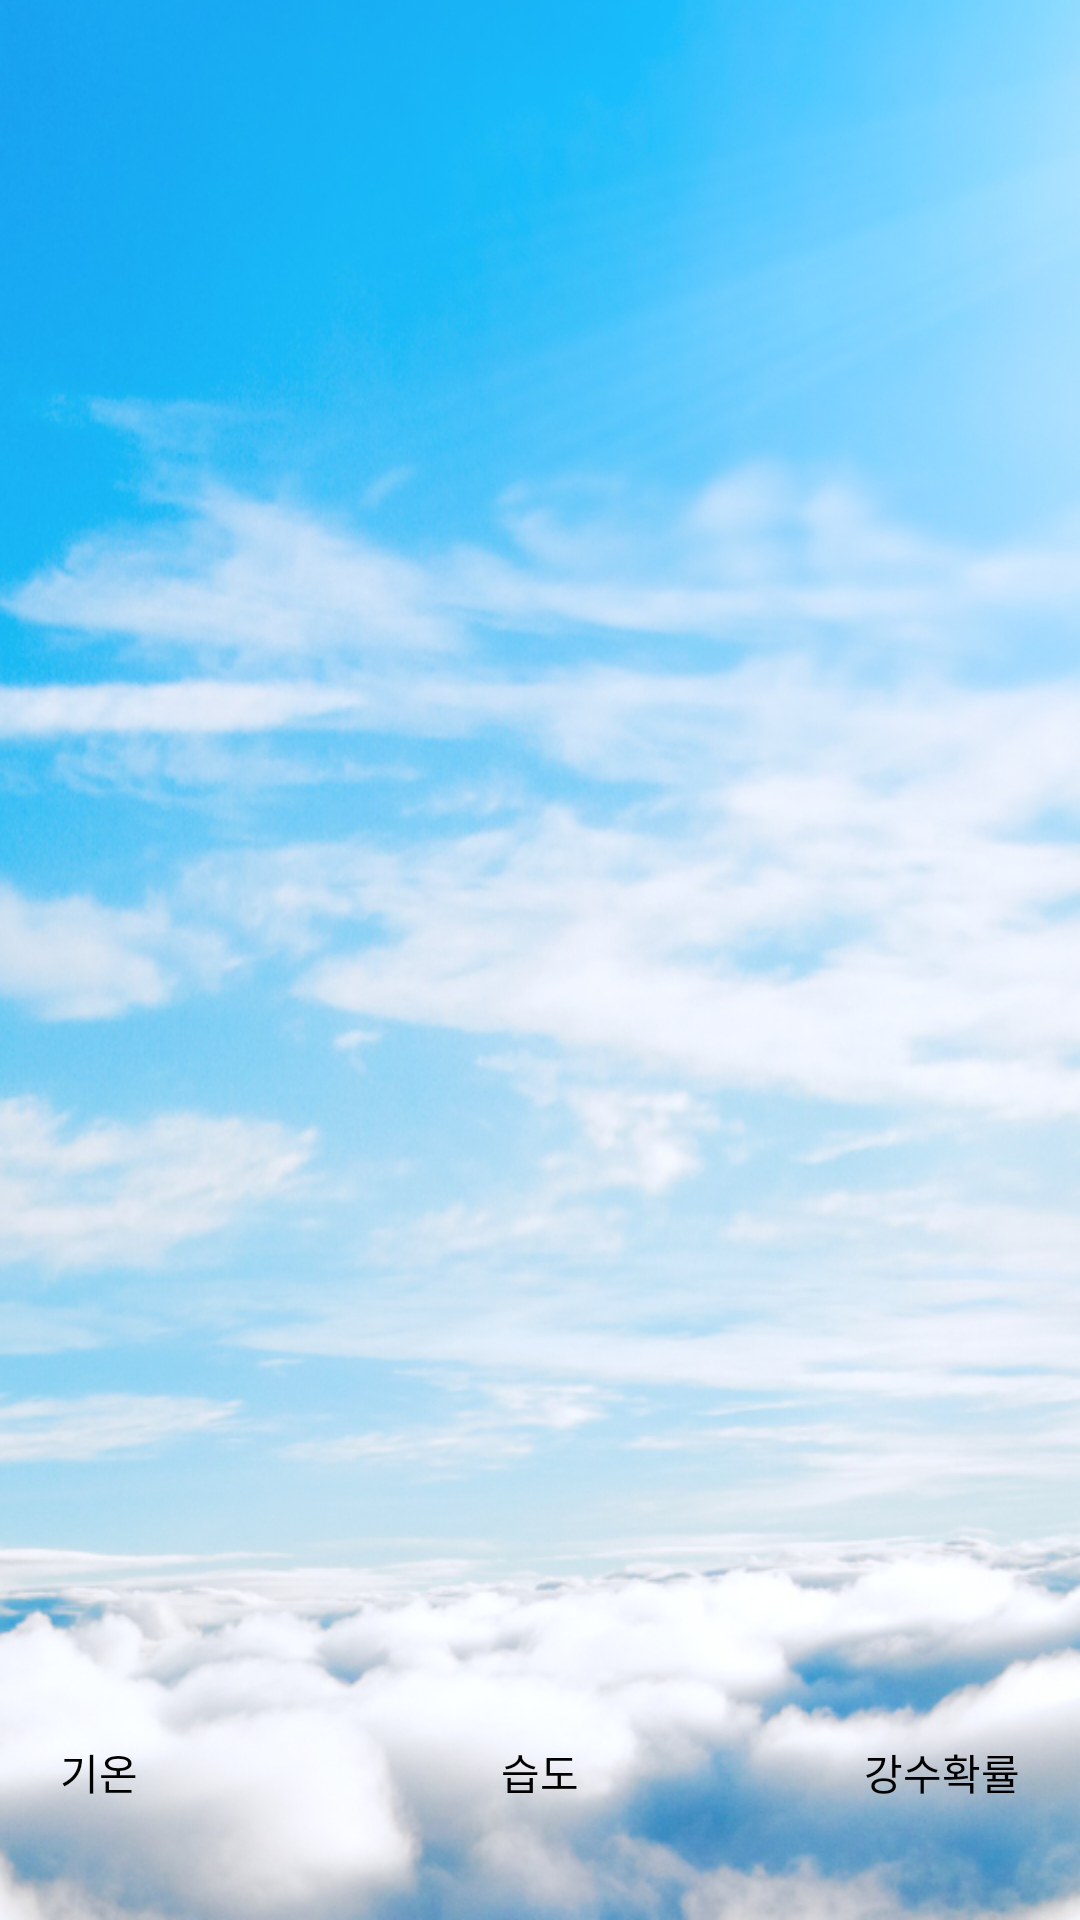

This screen was rendered from an Android layout file. Write that file and the resources it references.
<!-- AndroidManifest.xml: application theme AppTheme -->
<!-- res/layout/fragment_main_one.xml -->
<?xml version="1.0" encoding="utf-8"?>
<RelativeLayout xmlns:android="http://schemas.android.com/apk/res/android"
    android:layout_width="match_parent"
    android:layout_height="match_parent"
    android:background="@drawable/background">

    <TextView
        android:id="@+id/main_time"
        android:layout_width="wrap_content"
        android:layout_height="wrap_content"
        android:layout_centerHorizontal="true"
        android:layout_marginTop="75dp"
        android:textColor="#000000"
        android:textSize="50sp" />

    <TextView
        android:id="@+id/main_ampm"
        android:layout_width="wrap_content"
        android:layout_height="wrap_content"
        android:layout_marginTop="115dp"
        android:layout_toRightOf="@+id/main_time"
        android:textColor="#000000" />

    <ImageView
        android:id="@+id/main_weatherIcon"
        android:layout_width="125dp"
        android:layout_height="125dp"
        android:layout_centerInParent="true" />

    <TextView
        android:id="@+id/main_weatherText"
        android:layout_width="wrap_content"
        android:layout_height="wrap_content"
        android:layout_below="@+id/main_weatherIcon"
        android:layout_centerHorizontal="true"
        android:textColor="#000000" />

    <RelativeLayout
        android:layout_width="match_parent"
        android:layout_height="100dp"
        android:layout_alignParentBottom="true">

        <TextView
            android:layout_width="wrap_content"
            android:layout_height="wrap_content"
            android:layout_above="@+id/main_temperature"
            android:layout_marginLeft="20dp"
            android:text="기온"
            android:textColor="#000000" />

        <TextView
            android:id="@+id/main_temperature"
            android:layout_width="wrap_content"
            android:layout_height="wrap_content"
            android:layout_alignParentBottom="true"
            android:layout_marginBottom="20dp"
            android:layout_marginLeft="20dp"
            android:textColor="#000000" />

        <TextView
            android:layout_width="wrap_content"
            android:layout_height="wrap_content"
            android:layout_above="@+id/main_humidity"
            android:layout_centerHorizontal="true"
            android:text="습도"
            android:textColor="#000000" />

        <TextView
            android:id="@+id/main_humidity"
            android:layout_width="wrap_content"
            android:layout_height="wrap_content"
            android:layout_alignParentBottom="true"
            android:layout_centerHorizontal="true"
            android:layout_marginBottom="20dp"
            android:textColor="#000000" />

        <TextView
            android:layout_width="wrap_content"
            android:layout_height="wrap_content"
            android:layout_above="@+id/main_rainfallProbability"
            android:layout_alignParentRight="true"
            android:layout_marginRight="20dp"
            android:text="강수확률"
            android:textColor="#000000" />

        <TextView
            android:id="@+id/main_rainfallProbability"
            android:layout_width="wrap_content"
            android:layout_height="wrap_content"
            android:layout_alignParentBottom="true"
            android:layout_alignParentRight="true"
            android:layout_marginBottom="20dp"
            android:layout_marginRight="20dp"
            android:textColor="#000000" />

    </RelativeLayout>

</RelativeLayout>
<!-- resources referenced by this layout -->
<resources>
  <!-- drawable background: png bitmap (drawable-hdpi, 576796 bytes) -->
  <style name="AppTheme" parent="Theme.AppCompat.Light.NoActionBar">
  
  </style>
</resources>
